Run: headless pygame with SDL's dummy video driver; simulated clock (each Clock.tick advances the game by its frame time, no real sleeping); random seed 0; keys injected as events and as key.get_pressed() state; no mouse input.
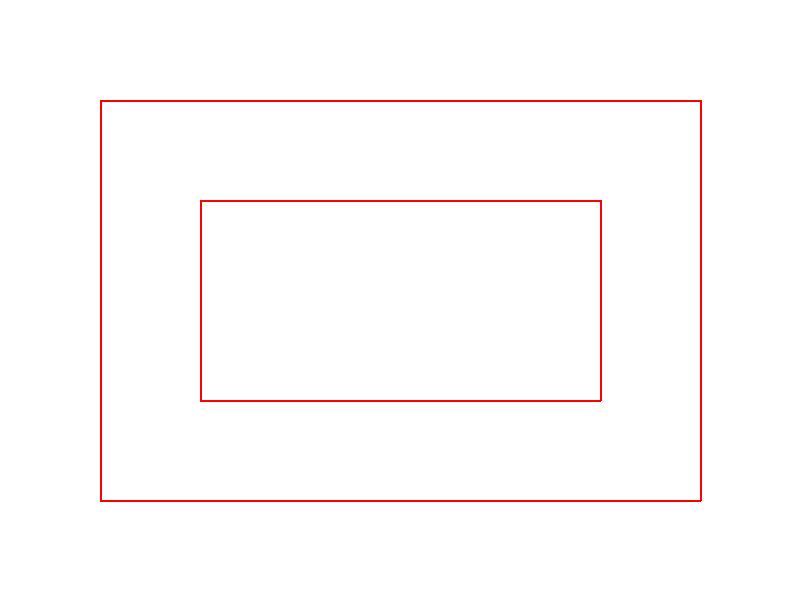
Frame 1 of 4 · flips 1–60 · no input
Frame 2 of 4 · flips 61–180 · tapped SPACE, RETURN · held RIGHT (→), D · screen unchanged from frame 1, image omitted
Frame 3 of 4 · flips 181–300 · held DOWN (↓), S · screen unchanged from frame 2, image omitted
Frame 4 of 4 · flips 301–420 · held LEFT (←), A, UP (↑), W · screen unchanged from frame 3, image omitted

The pygame program that drew these frames:

import pygame
from pygame.locals import *
import sys

# Clase para representar un punto en 2D
class Point:
    def __init__(self, x, y):
        self.x = x
        self.y = y

# Función para calcular la intersección de dos líneas
def intersection(p1, p2, s, e):
    a1 = e.y - s.y
    b1 = s.x - e.x
    c1 = a1 * s.x + b1 * s.y

    a2 = p2.y - p1.y
    b2 = p1.x - p2.x
    c2 = a2 * p1.x + b2 * p1.y

    determinant = a1 * b2 - a2 * b1

    if determinant == 0:
        return None
    else:
        x = (b2 * c1 - b1 * c2) / determinant
        y = (a1 * c2 - a2 * c1) / determinant
        return Point(x, y)

# Función para recortar un polígono con un rectángulo
def sutherlandHodgman(subjectPolygon, clipPolygon):
    outputList = subjectPolygon
    clipPolygonVertices = len(clipPolygon)

    for i in range(clipPolygonVertices):
        inputList = outputList
        outputList = []

        # Obtener vértice actual y siguiente del rectángulo de recorte
        s = clipPolygon[i]
        e = clipPolygon[(i + 1) % clipPolygonVertices]

        for j in range(len(inputList)):
            # Obtener vértice actual y siguiente del polígono de entrada
            p1 = inputList[j]
            p2 = inputList[(j + 1) % len(inputList)]

            # Verificar si el punto está dentro o fuera del rectángulo de recorte
            inside_point = p1.x >= s.x and p1.x <= e.x and p1.y >= s.y and p1.y <= e.y

            # Si el primer punto está dentro, agregarlo a la lista de salida
            if inside_point:
                outputList.append(p1)

            # Calcular la intersección y agregarla a la lista de salida
            if (p1.y < p2.y) != inside_point:
                inter = intersection(p1, p2, s, e)
                if inter:
                    outputList.append(inter)

        subjectPolygon = outputList

    return outputList

# Colores
WHITE = (255, 255, 255)
RED = (255, 0, 0)

# Dimensiones de la pantalla
WIDTH, HEIGHT = 800, 600

# Inicializar Pygame
pygame.init()
screen = pygame.display.set_mode((WIDTH, HEIGHT))
pygame.display.set_caption("Polygon Clipping")

# Coordenadas del polígono de sujeto
subjectPolygon = [Point(100, 100), Point(700, 100), Point(700, 500), Point(100, 500)]

# Coordenadas del polígono de recorte (rectángulo)
clipPolygon = [Point(200, 200), Point(600, 200), Point(600, 400), Point(200, 400)]

# Bucle principal
while True:
    screen.fill(WHITE)

    # Dibujar el polígono de sujeto
    pygame.draw.polygon(screen, RED, [(p.x, p.y) for p in subjectPolygon], 2)

    # Dibujar el polígono de recorte
    pygame.draw.polygon(screen, RED, [(p.x, p.y) for p in clipPolygon], 2)

    # Recortar el polígono
    clippedPolygon = sutherlandHodgman(subjectPolygon, clipPolygon)

    # Verificar si el polígono recortado tiene al menos 3 puntos antes de dibujarlo
    if len(clippedPolygon) >= 3:
        pygame.draw.polygon(screen, RED, [(p.x, p.y) for p in clippedPolygon], 0)

    # Manejo de eventos
    for event in pygame.event.get():
        if event.type == QUIT:
            pygame.quit()
            sys.exit()

    pygame.display.flip()
